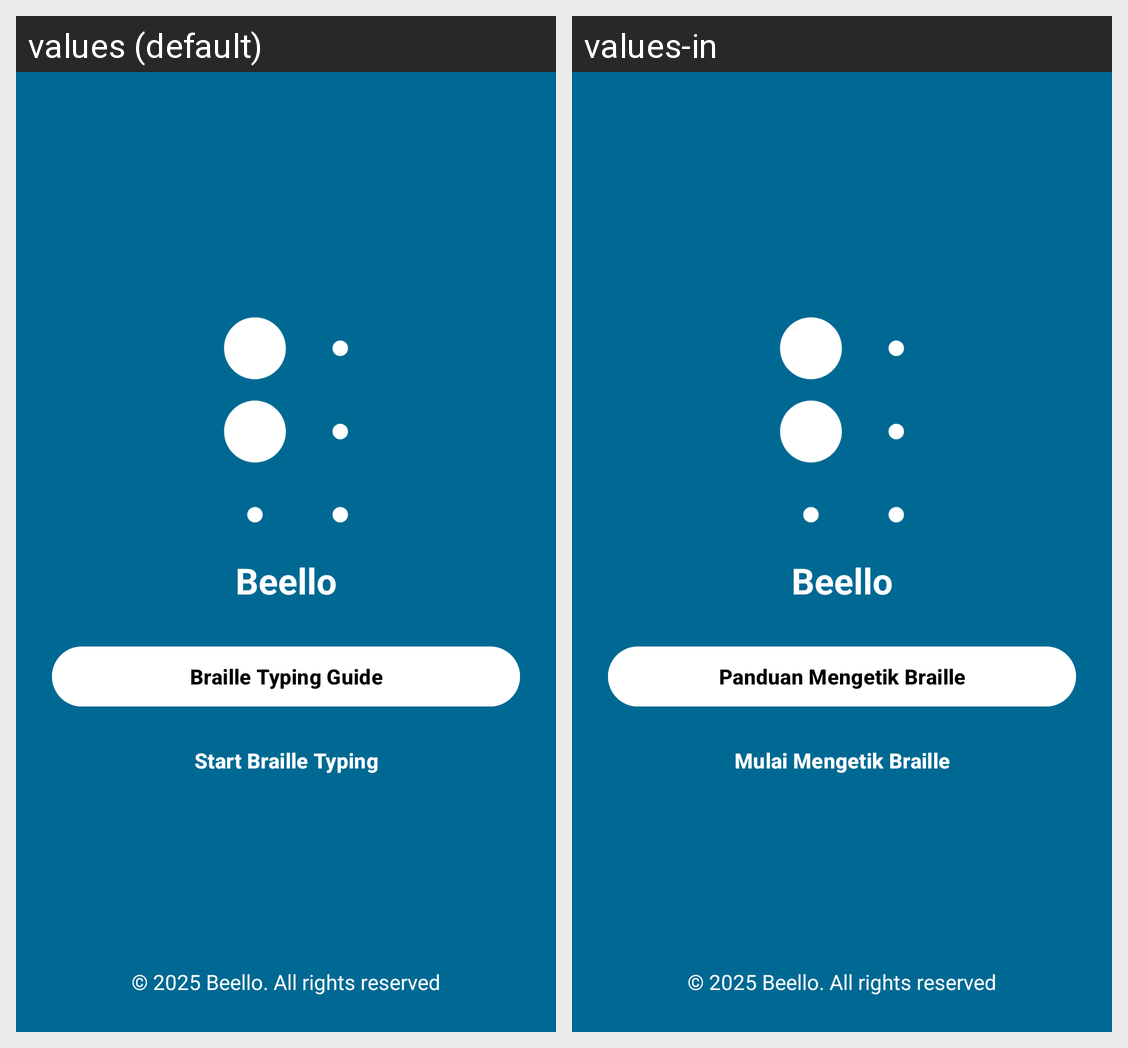

Locale-by-locale string values for the Android screen shown in this grid:
Android screen res/layout/activity_landing.xml rendered under 2 locales, left to right: values (default), values-in. Device: Nexus 5 (rendered at 1080×1920; each locale shown at half size, 540×960, under a caption strip naming it); theme Theme.Brailly.
Strings drawn on this screen, with the default value and each locale's value (text and hints the layout hard-codes, and strings that could not be matched under every locale, appear in the picture but are not listed):

app_name
  values: Beello
  values-in: Beello

guide_type_braille
  values: Braille Typing Guide
  values-in: Panduan Mengetik Braille

start_type_braille
  values: Start Braille Typing
  values-in: Mulai Mengetik Braille
